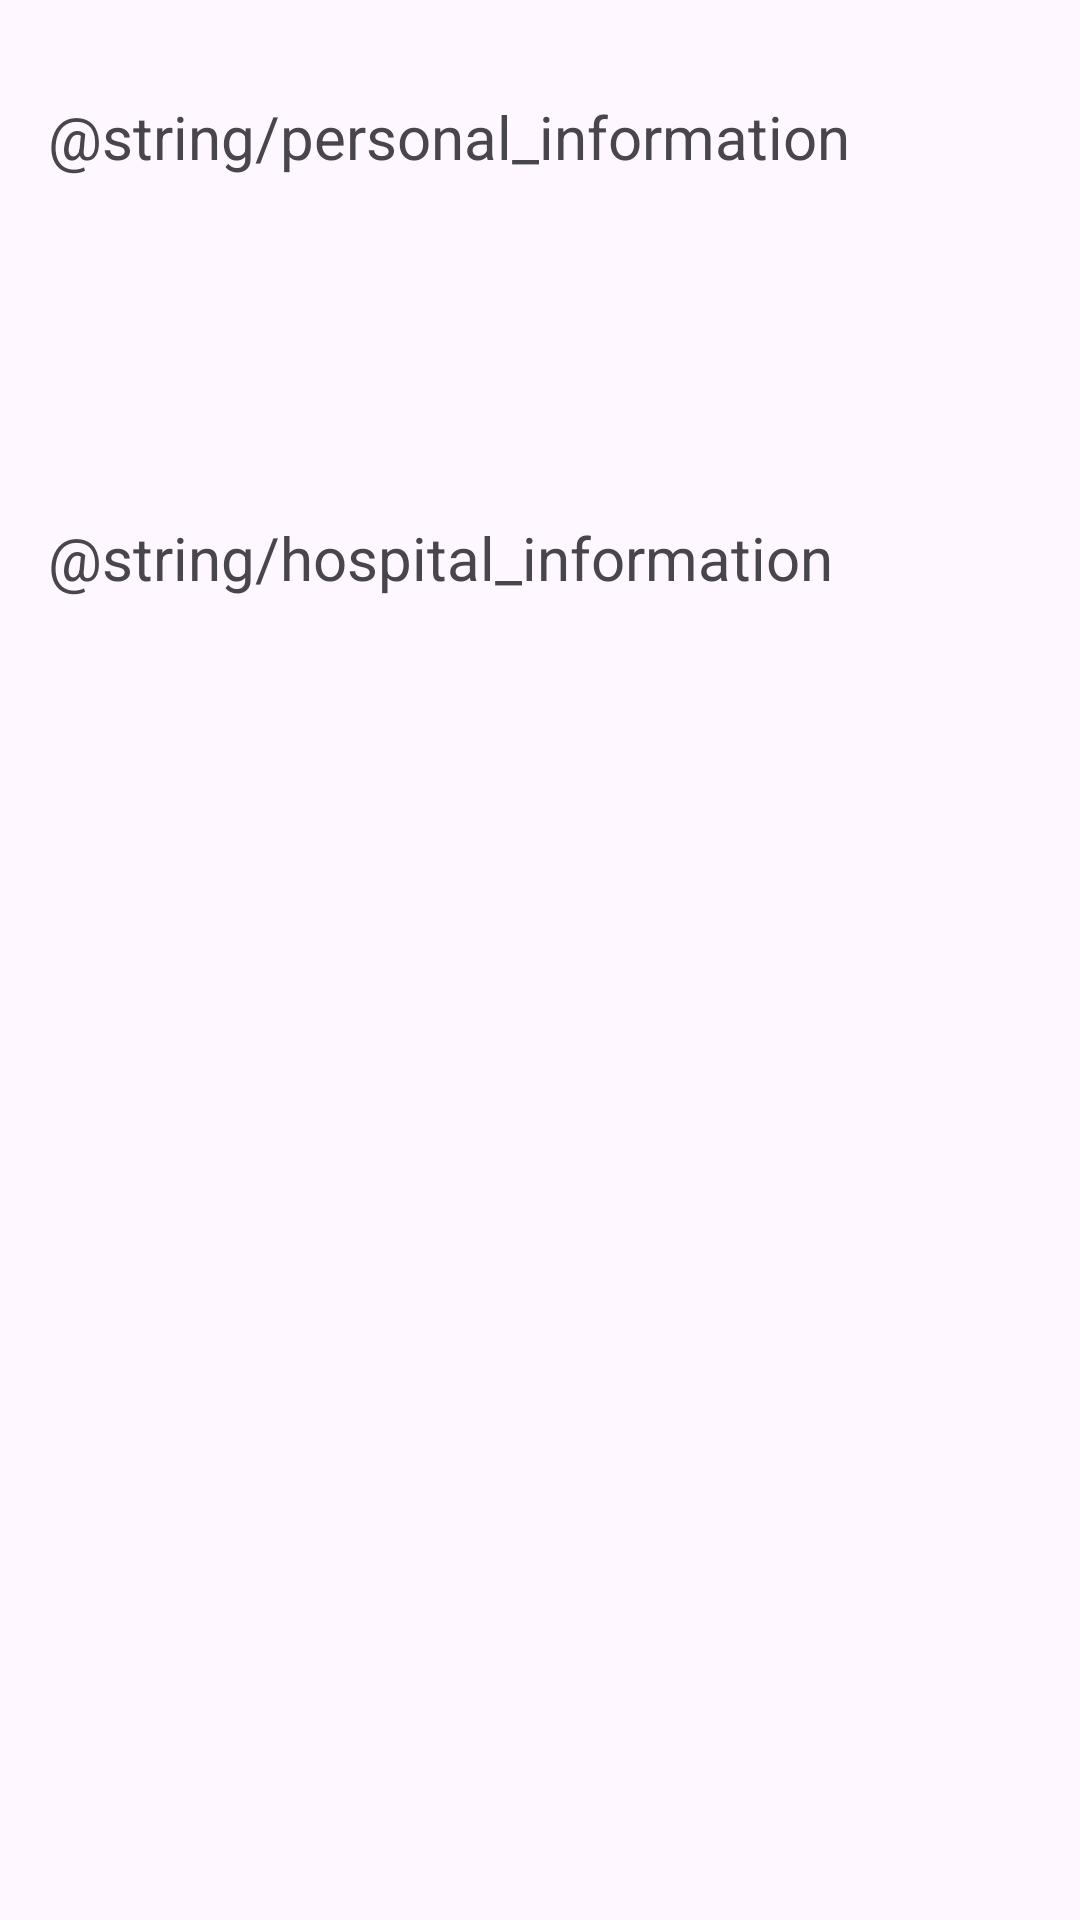

Layout XML and referenced resources for this Android screen:
<!-- AndroidManifest.xml: application theme Theme.MediArchive -->
<!-- res/layout/fragment_doctor.xml -->
<?xml version="1.0" encoding="utf-8"?>
<LinearLayout xmlns:android="http://schemas.android.com/apk/res/android"
    xmlns:tools="http://schemas.android.com/tools"
    tools:context=".fragments.NurseFragment"
    android:layout_width="match_parent"
    android:layout_height="match_parent"
    android:orientation="vertical"
    android:padding="16dp">

    <TextView
        android:id="@+id/TextViewNurseInfo_NurseFragment_xml"
        android:layout_width="wrap_content"
        android:layout_height="wrap_content"
        android:layout_marginTop="16dp"
        android:textSize="20sp"
        android:text="@string/personal_information"/>

    <TextView
        android:id="@+id/TextViewDoctorName_DoctorFragment_xml"
        android:layout_width="wrap_content"
        android:layout_height="wrap_content"
        android:textSize="18sp" />

    <TextView
        android:id="@+id/TextViewBirthDate_DoctorFragment_xml"
        android:layout_width="wrap_content"
        android:layout_height="wrap_content"
        android:textSize="18sp" />

    <TextView
        android:id="@+id/TextViewGender_DoctorFragment_xml"
        android:layout_width="wrap_content"
        android:layout_height="wrap_content"
        android:textSize="18sp" />

    <TextView
        android:id="@+id/TextViewAddress_DoctorFragment_xml"
        android:layout_width="wrap_content"
        android:layout_height="wrap_content"
        android:textSize="18sp" />

    <TextView
        android:layout_width="wrap_content"
        android:layout_height="wrap_content"
        android:layout_marginTop="16dp"
        android:textSize="20sp"
        android:text="@string/hospital_information"/>

    <TextView
        android:id="@+id/TextViewSpecialization_DoctorFragment_xml"
        android:layout_width="wrap_content"
        android:layout_height="wrap_content"
        android:textSize="18sp" />

    <TextView
        android:id="@+id/TextViewYearOfExperience_DoctorFragment_xml"
        android:layout_width="wrap_content"
        android:layout_height="wrap_content"
        android:textSize="18sp" />

</LinearLayout>
<!-- resources referenced by this layout -->
<resources>
  <style name="Theme.MediArchive" parent="Base.Theme.MediArchive" />
  <style name="Base.Theme.MediArchive" parent="Theme.Material3.DayNight.NoActionBar">
          
          
      </style>
</resources>
